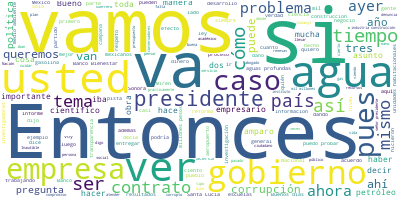

The file beside this chart, header and first rows:
Participante, Texto, Sentimiento, Palabras, Dia, Mes, Anio
PRESIDENTE ANDRES MANUEL LOPEZ OBRADOR, Buenos días., 0.9384, 2, 10, 10, 2019
PRESIDENTE ANDRES MANUEL LOPEZ OBRADOR, ¿Cómo están? ¿Cómo los trata la vida?, 0.6705, 7, 10, 10, 2019
PRESIDENTE ANDRES MANUEL LOPEZ OBRADOR, Vamos a contestar preguntas, si les pare…, 0.09043, 16, 10, 10, 2019
PREGUNTA, Buenos días, señor presidente. Lorena Rí…, 0.5707, 9, 10, 10, 2019
PREGUNTA, El secretario de Hacienda, Arturo Herrer…, 0.08001, 37, 10, 10, 2019
PREGUNTA, ¿Qué opina usted acerca de esta observac…, 0.3568, 17, 10, 10, 2019
PREGUNTA, Y una segunda parte de esta pregunta. Us…, 0.09167, 42, 10, 10, 2019
PREGUNTA, Entonces, ¿cuánto tiempo tiene planeado …, 0.5686, 6, 10, 10, 2019
PREGUNTA, Gracias., 0.4418, 1, 10, 10, 2019
PRESIDENTE ANDRES MANUEL LOPEZ OBRADOR, ?Nosotros vamos a mantener la misma polí…, 0.03339, 41, 10, 10, 2019
PRESIDENTE ANDRES MANUEL LOPEZ OBRADOR, Sí puede llevar tiempo el extraer petról…, 0.05688, 49, 10, 10, 2019
PRESIDENTE ANDRES MANUEL LOPEZ OBRADOR, Entonces, queremos evaluar si hay invers…, 0.00956, 21, 10, 10, 2019
PREGUNTA, ¿La posibilidad de alianzas existe o lo …, 0.6801, 19, 10, 10, 2019
PRESIDENTE ANDRES MANUEL LOPEZ OBRADOR, Nosotros pensamos que tenemos petróleo s…, 0.4043, 72, 10, 10, 2019
PRESIDENTE ANDRES MANUEL LOPEZ OBRADOR, Y consideramos que fue, por decirlo meno…, 0.1145, 54, 10, 10, 2019
PREGUNTA, Y otra pregunta, si me lo permite., 0.2053, 7, 10, 10, 2019
PREGUNTA, La semana pasada se reunión con el empre…, 0.009304, 27, 10, 10, 2019
PRESIDENTE ANDRES MANUEL LOPEZ OBRADOR, Bueno, no tratamos ese tema, sí conversa…, 0.2262, 10, 10, 10, 2019
PRESIDENTE ANDRES MANUEL LOPEZ OBRADOR, Son distintos temas los que trato cuando…, 0.008477, 72, 10, 10, 2019
PRESIDENTE ANDRES MANUEL LOPEZ OBRADOR, Entonces, hay inquietud, se pensaba que …, 0.0002297, 59, 10, 10, 2019
PRESIDENTE ANDRES MANUEL LOPEZ OBRADOR, Si compraron este pódium y les dieron un…, 0.00259, 33, 10, 10, 2019
PRESIDENTE ANDRES MANUEL LOPEZ OBRADOR, Si no aparece el pódium, entonces sí, el…, 0.001645, 16, 10, 10, 2019
PRESIDENTE ANDRES MANUEL LOPEZ OBRADOR, La Procuraduría Fiscal hace su investiga…, 0.002378, 90, 10, 10, 2019
PRESIDENTE ANDRES MANUEL LOPEZ OBRADOR, Estos temas son los que estamos tratando…, 0.04587, 54, 10, 10, 2019
PRESIDENTE ANDRES MANUEL LOPEZ OBRADOR, Nosotros tenemos el compromiso de no aum…, 0.03112, 25, 10, 10, 2019
PRESIDENTE ANDRES MANUEL LOPEZ OBRADOR, Son los temas que tratamos., 0.4196, 5, 10, 10, 2019
PRESIDENTE ANDRES MANUEL LOPEZ OBRADOR, Pero me preguntaste otra cosa primero… a…, 0.1626, 13, 10, 10, 2019
PREGUNTA, Sí, o sea, podría tomar un periodo de ci…, 0.1157, 27, 10, 10, 2019
PRESIDENTE ANDRES MANUEL LOPEZ OBRADOR, Nosotros vamos a hacer una evaluación a …, 0.0007311, 61, 10, 10, 2019
PRESIDENTE ANDRES MANUEL LOPEZ OBRADOR, Pero hasta ahora esto no ha sido posible…, 0.005539, 77, 10, 10, 2019
PRESIDENTE ANDRES MANUEL LOPEZ OBRADOR, Entonces, queremos resultados porque tod…, 0.05119, 16, 10, 10, 2019
PRESIDENTE ANDRES MANUEL LOPEZ OBRADOR, Si yo anuncio de que van a entregarse má…, 0.008474, 67, 10, 10, 2019
PRESIDENTE ANDRES MANUEL LOPEZ OBRADOR, Y ellos tienen que demostrar que donde s…, 0.03108, 50, 10, 10, 2019
PRESIDENTE ANDRES MANUEL LOPEZ OBRADOR, Hay empresas petroleras importantes, las…, 0.02409, 34, 10, 10, 2019
PRESIDENTE ANDRES MANUEL LOPEZ OBRADOR, La garantía que nosotros estamos dando e…, 0.001022, 76, 10, 10, 2019
PREGUNTA, Buenos días, presidente. Alberto Rodrígu…, 0.3987, 8, 10, 10, 2019
PREGUNTA, Dos preguntas. El presidente de la Supre…, 0.09928, 70, 10, 10, 2019
PREGUNTA, Y también saber si tiene ya la terna pre…, 0.007211, 13, 10, 10, 2019
PREGUNTA, Y por el otro lado, el secretario de Hac…, 0.1068, 38, 10, 10, 2019
PRESIDENTE ANDRES MANUEL LOPEZ OBRADOR, Bueno, el procedimiento establecido es q…, 0.1288, 26, 10, 10, 2019
PREGUNTA, ¿Podría ser una?, 0.646, 3, 10, 10, 2019
PRESIDENTE ANDRES MANUEL LOPEZ OBRADOR, No, tres, para que sean los senadores lo…, 0.02757, 11, 10, 10, 2019
PRESIDENTE ANDRES MANUEL LOPEZ OBRADOR, Y tres sin línea, porque ¿cómo era antes…, 0.002366, 85, 10, 10, 2019
PRESIDENTE ANDRES MANUEL LOPEZ OBRADOR, Es el régimen de simulación que se creó …, 0.0473, 40, 10, 10, 2019
PRESIDENTE ANDRES MANUEL LOPEZ OBRADOR, Pero son tres y tienen que decidir; adem…, 0.2977, 68, 10, 10, 2019
PREGUNTA, ¿Y lo de la edad?, 0.4003, 5, 10, 10, 2019
PRESIDENTE ANDRES MANUEL LOPEZ OBRADOR, No estoy de acuerdo con que se amplíe la…, 0.02642, 47, 10, 10, 2019
PRESIDENTE ANDRES MANUEL LOPEZ OBRADOR, Nosotros tenemos que actuar con una polí…, 0.004078, 43, 10, 10, 2019
PRESIDENTE ANDRES MANUEL LOPEZ OBRADOR, Se hicieron reformas que afectaron a los…, 0.005708, 47, 10, 10, 2019
PREGUNTA, Gracias, presidente. José Hernández, de …, 0.02883, 7, 10, 10, 2019
PREGUNTA, Para tocar el tema del agua, presidente,…, 0.4904, 54, 10, 10, 2019
PREGUNTA, El sexenio pasado ha dejado muchos contr…, 0.006928, 47, 10, 10, 2019
PREGUNTA, Por otro lado, también hay empresas que …, 0.01618, 53, 10, 10, 2019
PREGUNTA, Las preguntas serían… para poner nombre …, 0.01509, 60, 10, 10, 2019
PREGUNTA, Esta empresa está construyendo tramos ur…, 0.3731, 22, 10, 10, 2019
PREGUNTA, Las preguntas serían, presidente: el pas…, 0.02178, 40, 10, 10, 2019
PREGUNTA, Y segunda sería: ¿no es lamentable que e…, 0.0136, 41, 10, 10, 2019
PREGUNTA, Gracias., 0.4418, 1, 10, 10, 2019
PRESIDENTE ANDRES MANUEL LOPEZ OBRADOR, Tenemos que poner orden también en todo …, 0.263, 49, 10, 10, 2019
PRESIDENTE ANDRES MANUEL LOPEZ OBRADOR, Antes, los pueblos tenían calles angosta…, 0.1649, 60, 10, 10, 2019
... 232 more rows
